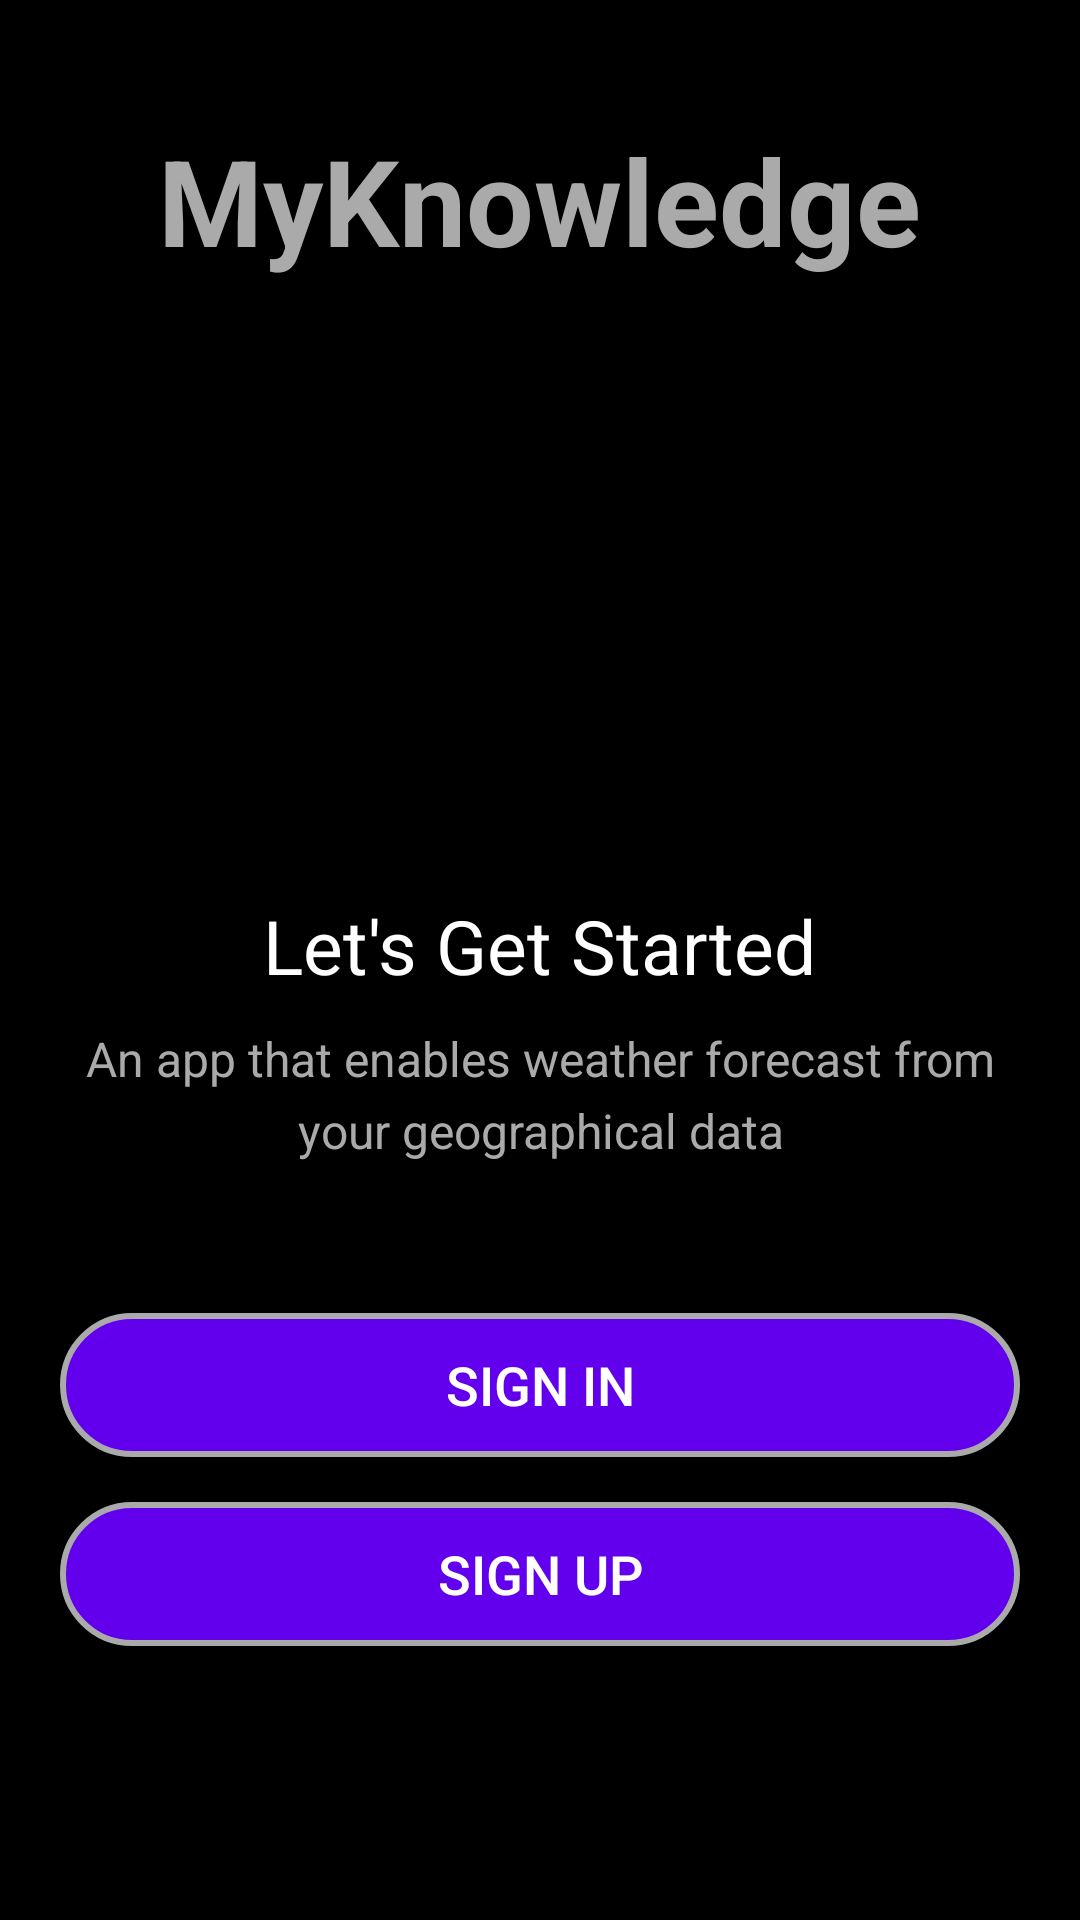

The Android layout XML behind this screen, and the referenced resources:
<!-- AndroidManifest.xml: activity theme Theme.AppCompat.NoActionBar -->
<!-- res/layout/activity_intro.xml -->
<?xml version="1.0" encoding="utf-8"?>
<LinearLayout xmlns:android="http://schemas.android.com/apk/res/android"
    xmlns:tools="http://schemas.android.com/tools"
    android:layout_width="match_parent"
    android:layout_height="match_parent"
    android:background="@android:color/black"
    android:gravity="center_horizontal"
    android:orientation="vertical"
    >

    <TextView
        android:id="@+id/tv_app_name_intro"
        android:layout_width="wrap_content"
        android:layout_height="wrap_content"
        android:layout_marginTop="@dimen/intro_screen_title_text_marginTop"
        android:text="@string/app_name"
        android:textColor="@android:color/darker_gray"
        android:textSize="@dimen/intro_screen_title_text_size"
        android:textStyle="bold" />

    <ImageView
        android:layout_width="@dimen/intro_image_width"
        android:layout_height="@dimen/intro_image_height"
        android:layout_marginTop="@dimen/intro_screen_image_marginTop"
        android:contentDescription="@string/image_contentDescription"
        android:src="@drawable/image_cloud_intro" />

    <TextView
        android:layout_width="wrap_content"
        android:layout_height="wrap_content"
        android:layout_marginTop="@dimen/lets_get_started_text_marginTop"
        android:text="@string/lets_get_started"
        android:textColor="@android:color/white"
        android:textSize="@dimen/lets_get_started_text_size" />

    <TextView
        android:layout_width="match_parent"
        android:layout_height="wrap_content"
        android:layout_marginStart="@dimen/intro_text_marginStartEnd"
        android:layout_marginTop="@dimen/intro_text_marginTop"
        android:layout_marginEnd="@dimen/intro_text_marginStartEnd"
        android:gravity="center"
        android:lineSpacingExtra="@dimen/intro_text_line_spacing_extra"
        android:text="@string/intro_text_description"
        android:textColor="@android:color/darker_gray"
        android:textSize="@dimen/intro_text_size" />

    <Button
        android:id="@+id/btn_sign_in_intro"
        android:layout_width="match_parent"
        android:layout_height="wrap_content"
        android:layout_gravity="center"
        android:layout_marginStart="@dimen/btn_marginStartEnd"
        android:layout_marginTop="@dimen/intro_screen_sign_in_btn_marginTop"
        android:layout_marginEnd="@dimen/btn_marginStartEnd"
        android:background="@drawable/button_round_background"
        android:foreground="?attr/selectableItemBackground"
        android:gravity="center"
        android:paddingTop="@dimen/btn_paddingTopBottom"
        android:paddingBottom="@dimen/btn_paddingTopBottom"
        android:text="@string/sign_in"
        android:textColor="@android:color/white"
        android:textSize="@dimen/btn_text_size" />

    <Button
        android:id="@+id/btn_sign_up_intro"
        android:layout_width="match_parent"
        android:layout_height="wrap_content"
        android:layout_gravity="center"
        android:layout_marginStart="@dimen/btn_marginStartEnd"
        android:layout_marginTop="@dimen/intro_screen_sign_up_btn_marginTop"
        android:layout_marginEnd="@dimen/btn_marginStartEnd"
        android:background="@drawable/button_round_background"
        android:foreground="?attr/selectableItemBackground"
        android:gravity="center"
        android:paddingTop="@dimen/btn_paddingTopBottom"
        android:paddingBottom="@dimen/btn_paddingTopBottom"
        android:text="@string/sign_up"
        android:textColor="@android:color/white"
        android:textSize="@dimen/btn_text_size" />
</LinearLayout>
<!-- resources referenced by this layout -->
<resources>
  <dimen name="btn_marginStartEnd">20dp</dimen>
  <dimen name="btn_paddingTopBottom">8dp</dimen>
  <dimen name="btn_text_size">18sp</dimen>
  <dimen name="intro_image_height">150dp</dimen>
  <dimen name="intro_image_width">200dp</dimen>
  <dimen name="intro_screen_image_marginTop">30dp</dimen>
  <dimen name="intro_screen_sign_in_btn_marginTop">50dp</dimen>
  <dimen name="intro_screen_sign_up_btn_marginTop">15dp</dimen>
  <dimen name="intro_screen_title_text_marginTop">40dp</dimen>
  <dimen name="intro_screen_title_text_size">40sp</dimen>
  <dimen name="intro_text_line_spacing_extra">5dp</dimen>
  <dimen name="intro_text_marginStartEnd">20dp</dimen>
  <dimen name="intro_text_marginTop">10dp</dimen>
  <dimen name="intro_text_size">16sp</dimen>
  <dimen name="lets_get_started_text_marginTop">25dp</dimen>
  <dimen name="lets_get_started_text_size">25sp</dimen>
  <!-- drawable button_round_background (drawable) -->
  <?xml version="1.0" encoding="utf-8"?>
  <shape
      xmlns:android="http://schemas.android.com/apk/res/android"
      android:shape="rectangle"
      android:padding="10dp"
      >
      <stroke
          android:width="2dp"
          android:color="@android:color/darker_gray"
          />
      <solid
          android:color="@color/purple_500"
          />
      <corners
          android:radius="30dp"
          />
  
  </shape>
  <string name="app_name">MyKnowledge</string>
  <string name="image_contentDescription">image</string>
  <string name="intro_text_description">An app that enables weather forecast from your geographical data</string>
  <string name="lets_get_started">Let\'s Get Started</string>
  <string name="sign_in">SIGN IN</string>
  <string name="sign_up">SIGN UP</string>
  <color name="purple_500">#FF6200EE</color>
</resources>
